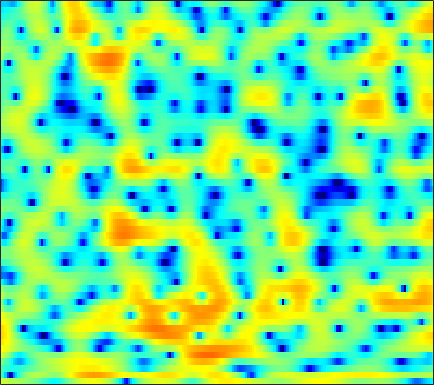

Source data for this figure (header and first rows):
3.3796, 3.0942, 2.7466, 2.4158, 2.1962, 1.9391, 1.7073, 1.5718, 1.3918, 1.2189, 1.049, 0.88504, 0.65665, 0.38896, 0.13659, -0.22107, -0.68077, -1.0697, -1.6155, -2.3216, -3.0323, -3.5797, -4.3272, -4.8888
-2.18, -4.051, -7.477, -13.13, -22.04, -17.2, -9.878, -6.898, -4.227, -2.348, -0.9733, -0.18, 0.6421, 1.235, 1.554, 1.844, 1.988, 2.009, 1.93, 1.752, 1.473, 1.231, 0.8867, 0.5864
-2.158, -2.675, -3.327, -3.829, -4.11, -4.316, -4.335, -4.228, -3.958, -3.583, -3.14, -2.771, -2.261, -1.748, -1.37, -0.8858, -0.4378, -0.1194, 0.2604, 0.6052, 0.917, 1.125, 1.404, 1.68
-0.08985, -0.731, -1.726, -2.902, -3.881, -5.357, -6.927, -8.051, -9.076, -9.051, -7.986, -6.869, -5.293, -3.889, -2.953, -1.884, -0.9901, -0.4282, 0.2095, 0.7465, 1.185, 1.474, 1.814, 2.124
3.655, 3.103, 2.168, 1.008, -0.004226, -1.558, -3.25, -4.472, -5.629, -5.756, -4.937, -4.046, -2.844, -1.784, -1.124, -0.4245, 0.08016, 0.3262, 0.5319, 0.6128, 0.5908, 0.5125, 0.3471, 0.1751
5.393, 5.092, 4.573, 3.967, 3.467, 2.763, 2.067, 1.573, 0.9728, 0.462, 0.03542, -0.2329, -0.5491, -0.8347, -1.062, -1.414, -1.794, -2.124, -2.628, -3.257, -4.004, -4.701, -5.903, -7.575
6.227, 5.913, 5.39, 4.762, 4.222, 3.438, 2.6, 1.938, 1.047, 0.1527, -0.7324, -1.392, -2.291, -3.214, -3.95, -4.976, -6.089, -6.978, -8.076, -8.964, -9.461, -9.624, -9.562, -9.475
7.115, 6.681, 5.943, 5.005, 4.172, 2.892, 1.419, 0.2142, -1.444, -3.055, -4.408, -5.141, -5.845, -6.421, -6.951, -7.966, -9.597, -11.34, -14.97, -21.8, -22.76, -16.78, -12.03, -8.947
6.945, 6.499, 5.671, 4.565, 3.525, 1.779, -0.4591, -2.594, -6.448, -12.59, -25.11, -17.57, -11.3, -8.488, -7.316, -6.506, -6.202, -6.196, -6.275, -6.304, -6.099, -5.716, -4.965, -4.036
5.596, 5.274, 4.675, 3.908, 3.224, 2.184, 1.031, 0.111, -1.102, -2.153, -2.855, -3.134, -3.191, -3.072, -2.921, -2.846, -2.904, -2.997, -3.181, -3.407, -3.695, -3.863, -4.014, -4.028
4.347, 3.958, 3.405, 2.884, 2.541, 2.153, 1.845, 1.662, 1.448, 1.254, 1.093, 0.958, 0.7902, 0.5502, 0.3511, -0.007966, -0.4643, -0.9144, -1.701, -2.689, -3.952, -5.121, -7.081, -9.571
2.202, 0.8481, -0.9465, -2.063, -2.053, -1.129, 0.08397, 0.9251, 1.83, 2.462, 2.853, 2.991, 3.025, 2.874, 2.658, 2.232, 1.676, 1.147, 0.2984, -0.7251, -1.981, -3.118, -4.872, -6.801
0.7161, -1.559, -5.402, -8.611, -7.565, -4.136, -1.407, 0.05851, 1.441, 2.368, 2.909, 3.103, 3.105, 2.858, 2.513, 1.885, 1.116, 0.4976, -0.2765, -0.9408, -1.416, -1.639, -1.782, -1.813
2.459, 1.658, 0.7741, 0.2428, 0.1183, 0.2658, 0.6802, 1.076, 1.579, 1.96, 2.151, 2.157, 1.885, 1.296, 0.5928, -0.7521, -2.673, -4.516, -7.405, -9.468, -8.261, -6.312, -4.018, -2.29
0.8787, 0.2199, -0.5555, -1.086, -1.276, -1.227, -0.8775, -0.4763, 0.1454, 0.7373, 1.182, 1.37, 1.366, 1.049, 0.5654, -0.4357, -1.91, -3.301, -5.308, -6.443, -5.598, -4.171, -2.253, -0.6898
-4.947, -6.002, -7.652, -9.636, -10.98, -11, -8.669, -6.582, -4.136, -2.219, -0.783, 0.0102, 0.7619, 1.175, 1.316, 1.311, 1.152, 0.9786, 0.7836, 0.6948, 0.7855, 0.9487, 1.252, 1.594
-11.44, -11.12, -11.44, -12.62, -13.65, -13.31, -10.41, -7.944, -5.121, -2.907, -1.221, -0.2284, 0.7871, 1.514, 1.897, 2.233, 2.413, 2.477, 2.479, 2.422, 2.313, 2.209, 2.041, 1.831
-9.74, -8.502, -7.262, -6.304, -5.656, -4.732, -3.673, -2.804, -1.62, -0.5107, 0.4744, 1.108, 1.806, 2.332, 2.625, 2.868, 2.975, 2.977, 2.863, 2.639, 2.301, 1.971, 1.422, 0.7377
-3.061, -2.877, -2.496, -2.016, -1.609, -1.037, -0.4232, 0.04588, 0.6562, 1.228, 1.73, 2.045, 2.371, 2.583, 2.663, 2.675, 2.577, 2.425, 2.141, 1.747, 1.237, 0.7613, -0.02865, -1.038
-0.2803, -0.3495, -0.3061, -0.1176, 0.1041, 0.4738, 0.8799, 1.188, 1.574, 1.901, 2.143, 2.249, 2.288, 2.199, 2.049, 1.758, 1.376, 1.052, 0.5975, 0.1307, -0.3443, -0.7255, -1.302, -2.021
-0.1328, -0.4294, -0.5195, -0.2876, 0.04761, 0.6271, 1.249, 1.692, 2.189, 2.546, 2.727, 2.732, 2.547, 2.123, 1.65, 0.801, -0.2203, -1.03, -2, -2.604, -2.711, -2.551, -2.225, -1.97
-4.483, -5.905, -5.944, -4.227, -2.679, -0.8238, 0.7081, 1.637, 2.614, 3.292, 3.657, 3.728, 3.496, 2.867, 2.087, 0.5271, -1.841, -4.443, -9.949, -16.42, -9.642, -5.965, -2.995, -1.229
-8.78, -11.94, -11.89, -8.455, -6.157, -3.679, -1.685, -0.4273, 0.9653, 2.025, 2.753, 3.067, 3.178, 2.912, 2.461, 1.513, 0.1743, -1.004, -2.482, -3.23, -2.808, -2.008, -0.879, 0.03688
-5.025, -6.5, -8.132, -8.965, -8.747, -7.243, -5.046, -3.399, -1.468, 0.07803, 1.239, 1.865, 2.427, 2.695, 2.727, 2.587, 2.298, 2.033, 1.667, 1.373, 1.157, 1.028, 0.8502, 0.6168
-3.627, -5.672, -9.494, -16.02, -20.14, -12.08, -6.982, -4.459, -2.02, -0.2759, 0.9909, 1.702, 2.387, 2.854, 3.077, 3.255, 3.325, 3.309, 3.199, 2.989, 2.652, 2.286, 1.603, 0.6162
-0.6895, -1.523, -2.571, -3.287, -3.451, -3.099, -2.284, -1.576, -0.6867, 0.0546, 0.609, 0.9204, 1.229, 1.46, 1.639, 1.889, 2.171, 2.369, 2.602, 2.705, 2.626, 2.415, 1.863, 0.9173
0.3191, 0.08294, -0.1861, -0.3782, -0.462, -0.5018, -0.5014, -0.5173, -0.608, -0.8503, -1.292, -1.758, -2.474, -3.116, -3.328, -3.014, -2.098, -1.212, -0.05454, 0.9079, 1.592, 1.909, 2.077, 1.981
-1.129, -1.062, -0.9581, -0.8658, -0.8138, -0.8072, -0.9235, -1.115, -1.567, -2.334, -3.542, -4.875, -7.568, -12.32, -19.85, -17.26, -9.13, -5.809, -2.858, -0.8204, 0.6249, 1.42, 2.19, 2.696
-5.177, -4.666, -3.942, -3.273, -2.859, -2.458, -2.257, -2.255, -2.461, -2.917, -3.634, -4.345, -5.467, -6.545, -6.991, -6.59, -5.225, -3.92, -2.22, -0.7317, 0.5057, 1.279, 2.113, 2.761
-12.1, -9.979, -7.679, -5.954, -4.99, -4.046, -3.426, -3.147, -2.967, -2.953, -3.046, -3.133, -3.222, -3.195, -3.07, -2.709, -2.143, -1.626, -0.8622, -0.07712, 0.6834, 1.22, 1.888, 2.481
-13.14, -10.63, -8.024, -6.146, -5.111, -4.149, -3.568, -3.32, -3.171, -3.146, -3.13, -3.068, -2.867, -2.53, -2.203, -1.744, -1.269, -0.94, -0.5272, -0.1424, 0.26, 0.6045, 1.158, 1.8
-6.719, -5.632, -4.354, -3.365, -2.853, -2.49, -2.533, -2.82, -3.527, -4.473, -5.292, -5.489, -4.913, -3.734, -2.793, -1.755, -1.101, -0.8779, -0.945, -1.361, -1.915, -2.139, -1.755, -0.484
-2.593, -1.952, -1.3, -0.887, -0.7526, -0.8647, -1.404, -2.208, -3.99, -7.132, -13.58, -29.63, -11.95, -5.955, -3.495, -1.507, -0.5771, -0.4599, -1.101, -2.88, -6.625, -12.72, -17.39, -5.674
-2.366, -2.204, -2.019, -1.864, -1.761, -1.716, -1.823, -2.034, -2.544, -3.196, -3.712, -3.754, -3.131, -2.016, -1.14, -0.208, 0.3336, 0.4418, 0.2071, -0.3832, -1.132, -1.53, -1.463, -0.5964
-4.522, -5.066, -5.598, -5.61, -5.215, -4.304, -3.279, -2.557, -1.748, -1.108, -0.5616, -0.1636, 0.362, 0.8811, 1.224, 1.592, 1.825, 1.899, 1.867, 1.719, 1.526, 1.383, 1.238, 1.14
-7.162, -9.626, -15.29, -20.33, -13.71, -8.075, -4.709, -2.949, -1.197, 0.07866, 1.025, 1.574, 2.138, 2.55, 2.768, 2.952, 3.016, 2.995, 2.881, 2.671, 2.373, 2.09, 1.631, 1.037
-4.661, -5.612, -6.728, -6.847, -6.014, -4.204, -2.325, -1.096, 0.2464, 1.273, 2.024, 2.425, 2.781, 2.957, 3.001, 2.953, 2.806, 2.642, 2.367, 2.035, 1.627, 1.268, 0.6752, -0.07631
-1.252, -1.197, -1.055, -0.7574, -0.408, 0.1936, 0.8592, 1.344, 1.905, 2.317, 2.552, 2.61, 2.527, 2.274, 1.985, 1.504, 0.9708, 0.5702, 0.08151, -0.3284, -0.6669, -0.9075, -1.271, -1.731
0.7172, 1.049, 1.466, 1.865, 2.16, 2.523, 2.829, 3.003, 3.13, 3.107, 2.896, 2.598, 1.988, 1.12, 0.2852, -1.044, -2.528, -3.585, -4.623, -4.968, -4.72, -4.387, -3.973, -3.757
1.33, 1.814, 2.393, 2.89, 3.204, 3.529, 3.746, 3.824, 3.797, 3.596, 3.177, 2.685, 1.74, 0.3872, -0.9856, -3.445, -7.067, -11.19, -21, -16.04, -10.39, -8.184, -6.492, -5.627
0.4655, 1.165, 1.95, 2.576, 2.938, 3.311, 3.563, 3.677, 3.715, 3.607, 3.315, 2.947, 2.215, 1.162, 0.1328, -1.598, -3.689, -5.326, -6.994, -7.415, -6.922, -6.481, -6.15, -6.187
-1.137, -0.2047, 0.703, 1.305, 1.612, 1.909, 2.144, 2.322, 2.581, 2.832, 3.012, 3.062, 2.967, 2.646, 2.257, 1.559, 0.7057, 0.01266, -0.9063, -1.786, -2.681, -3.413, -4.578, -6.093
-1.741, -1.033, -0.5528, -0.5502, -0.7958, -1.332, -1.747, -1.673, -0.883, 0.3897, 1.678, 2.489, 3.286, 3.742, 3.871, 3.796, 3.47, 3.07, 2.344, 1.393, 0.2001, -0.8956, -2.699, -5.04
-1.704, -1.483, -1.668, -2.536, -3.822, -6.905, -13.62, -24.56, -9.639, -3.826, -0.4726, 1.233, 2.82, 3.835, 4.301, 4.587, 4.543, 4.317, 3.769, 2.944, 1.841, 0.8284, -0.7843, -2.696
-2.151, -1.994, -2.09, -2.55, -3.126, -4.057, -4.801, -4.771, -3.676, -1.883, -0.09614, 1.071, 2.313, 3.2, 3.653, 3.977, 4.003, 3.845, 3.406, 2.722, 1.794, 0.9545, -0.3422, -1.802
-2.239, -2.045, -1.919, -1.884, -1.851, -1.757, -1.522, -1.202, -0.5864, 0.1929, 1.025, 1.621, 2.32, 2.866, 3.148, 3.347, 3.338, 3.187, 2.798, 2.19, 1.372, 0.6066, -0.6021, -2.014
-1.988, -2.085, -2.204, -2.198, -2.062, -1.692, -1.114, -0.6058, 0.1273, 0.8503, 1.528, 1.974, 2.469, 2.829, 3, 3.106, 3.065, 2.931, 2.608, 2.1, 1.392, 0.7148, -0.4073, -1.826
-2.105, -3.117, -4.477, -5.301, -5.195, -4.087, -2.534, -1.402, -0.1044, 0.9271, 1.7, 2.132, 2.535, 2.759, 2.85, 2.879, 2.827, 2.75, 2.578, 2.306, 1.878, 1.443, 0.6559, -0.4154
-1.496, -3.753, -8.528, -20.61, -17.45, -7.793, -3.6, -1.629, 0.1523, 1.28, 1.931, 2.164, 2.205, 2.017, 1.815, 1.543, 1.415, 1.457, 1.675, 1.965, 2.172, 2.205, 2.025, 1.575
1.426, 0.3413, -1.072, -1.974, -2.07, -1.407, -0.3851, 0.3277, 1.071, 1.47, 1.49, 1.21, 0.4374, -0.8611, -2.22, -4.295, -5.471, -4.814, -2.696, -0.6497, 0.8667, 1.637, 2.256, 2.465
2.045, 1.673, 1.23, 0.8885, 0.7281, 0.6188, 0.5827, 0.5674, 0.4861, 0.2844, -0.1421, -0.6491, -1.716, -3.416, -5.319, -9.092, -12.73, -10.56, -5.966, -2.792, -0.7165, 0.3411, 1.273, 1.776
0.7167, 0.7675, 0.7322, 0.5561, 0.3587, -0.01557, -0.4602, -0.8031, -1.253, -1.617, -1.87, -1.993, -2.191, -2.453, -2.679, -2.925, -2.842, -2.486, -1.692, -0.7959, -0.01587, 0.4402, 0.8436, 1.056
-0.6959, -0.1508, 0.2, 0.1605, -0.1457, -0.8913, -2.051, -3.171, -4.721, -5.645, -5.167, -4.167, -2.641, -1.341, -0.571, 0.2422, 0.8407, 1.198, 1.538, 1.703, 1.65, 1.445, 0.9389, 0.2284
-1.498, -0.6556, -0.04356, 0.04795, -0.25, -1.178, -2.903, -4.96, -9.597, -19.34, -11.63, -6.608, -2.674, -0.1914, 1.094, 2.315, 3.085, 3.418, 3.566, 3.387, 2.844, 2.137, 0.7009, -1.583
-3.081, -2.437, -1.837, -1.58, -1.582, -1.885, -2.448, -2.975, -3.603, -3.765, -3.104, -2.203, -0.7776, 0.5313, 1.353, 2.174, 2.686, 2.855, 2.814, 2.467, 1.823, 1.155, 0.01618, -1.367
-4.748, -4.212, -3.624, -3.198, -2.959, -2.708, -2.484, -2.303, -1.972, -1.474, -0.8434, -0.3001, 0.4585, 1.159, 1.609, 2.027, 2.205, 2.171, 1.887, 1.336, 0.5642, -0.09692, -0.9856, -1.666
-6.173, -5.564, -5, -4.605, -4.385, -4.02, -3.5, -2.965, -2.085, -1.089, -0.08745, 0.6384, 1.481, 2.171, 2.548, 2.846, 2.864, 2.679, 2.126, 1.186, -0.2004, -1.577, -3.807, -5.977
-7.676, -7.138, -7.035, -7.531, -8.181, -8.983, -8.673, -7.404, -5.092, -2.878, -0.9682, 0.2061, 1.468, 2.403, 2.893, 3.288, 3.376, 3.219, 2.691, 1.734, 0.2271, -1.382, -4.441, -8.764
